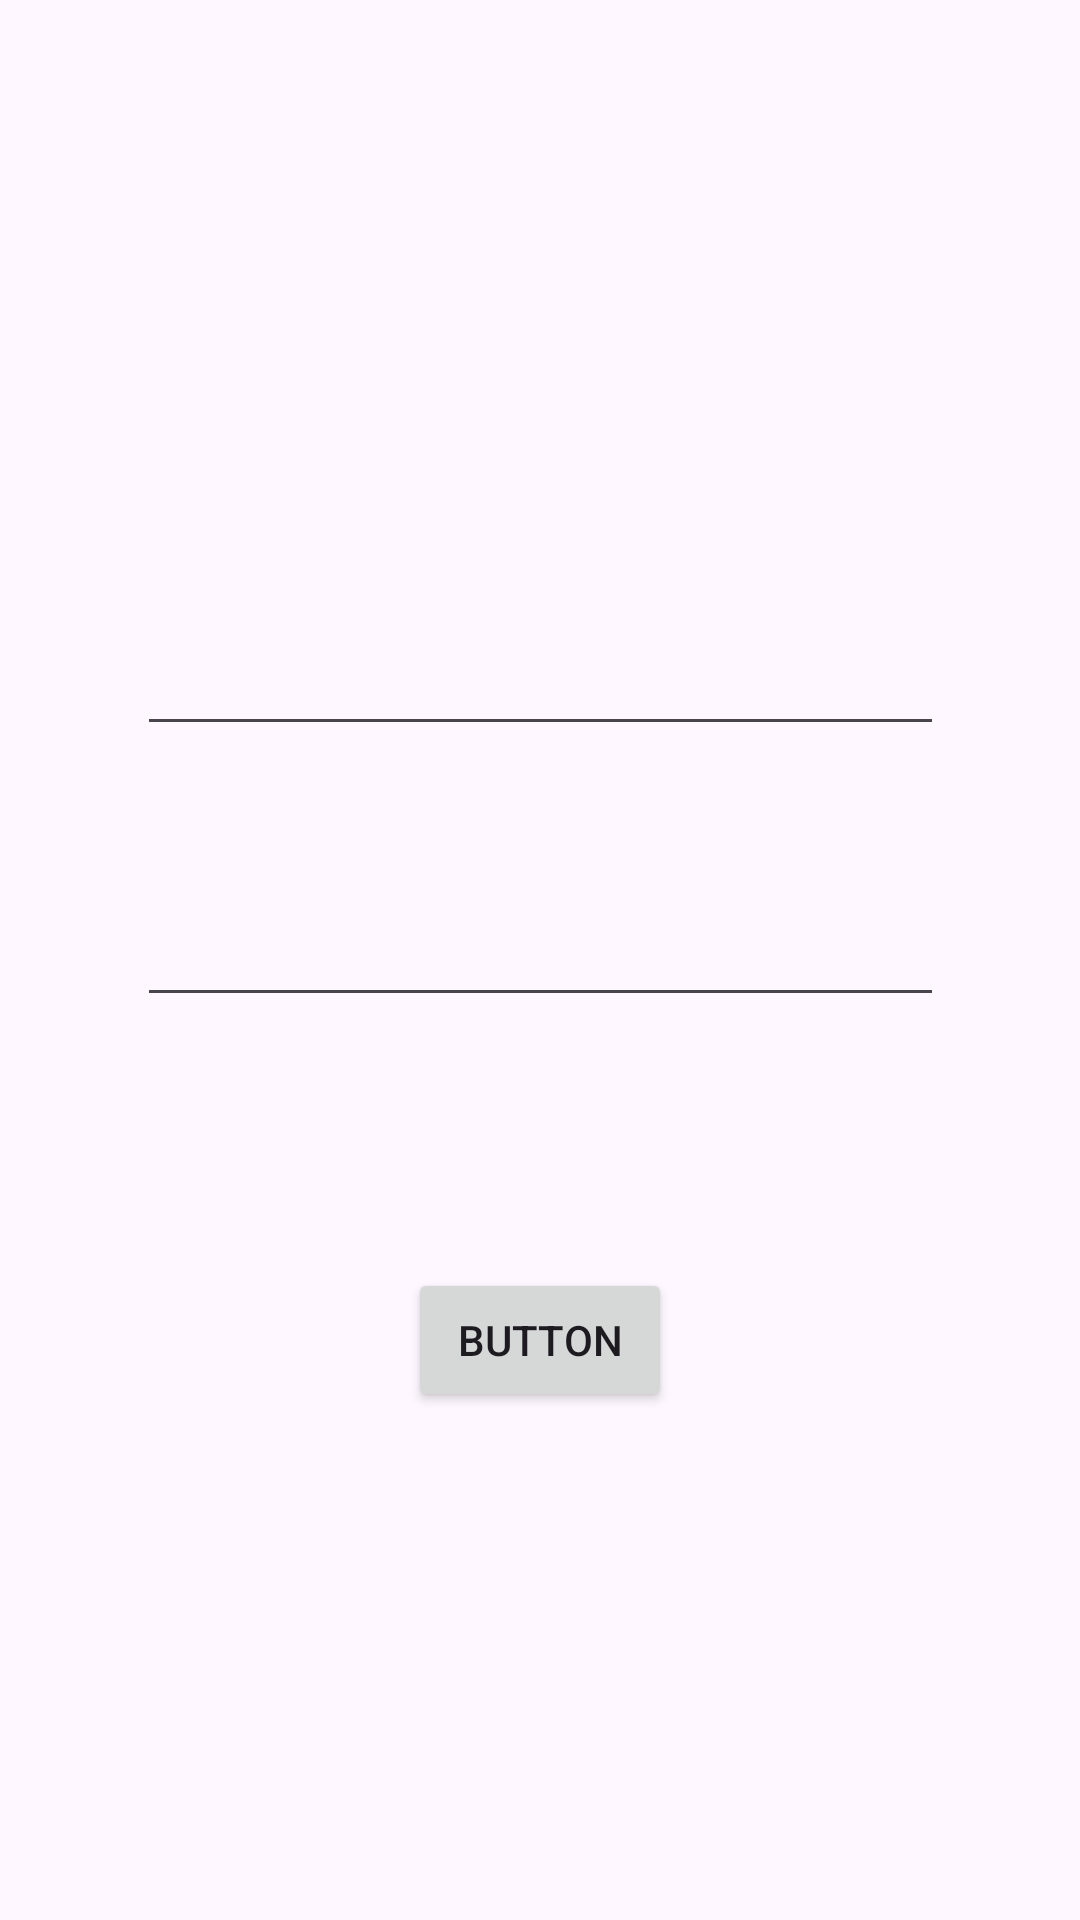

Android layout source for this screen:
<!-- AndroidManifest.xml: application theme Theme.Family_Task_Tracker -->
<!-- res/layout/activity_entering_bonus_task.xml -->
<?xml version="1.0" encoding="utf-8"?>
<androidx.constraintlayout.widget.ConstraintLayout xmlns:android="http://schemas.android.com/apk/res/android"
    xmlns:app="http://schemas.android.com/apk/res-auto"
    xmlns:tools="http://schemas.android.com/tools"
    android:id="@+id/main"
    android:layout_width="match_parent"
    android:layout_height="match_parent"
    tools:context=".Entering_bonus_task">

    <Button
        android:id="@+id/upload_task"
        android:layout_width="wrap_content"
        android:layout_height="wrap_content"
        android:text="Button"
        app:layout_constraintBottom_toBottomOf="parent"
        app:layout_constraintEnd_toEndOf="parent"
        app:layout_constraintStart_toStartOf="parent"
        app:layout_constraintTop_toTopOf="parent"
        app:layout_constraintVertical_bias="0.714" />

    <EditText
        android:id="@+id/Name_task"
        android:layout_width="269dp"
        android:layout_height="38dp"
        app:layout_constraintBottom_toBottomOf="parent"
        app:layout_constraintEnd_toEndOf="parent"
        app:layout_constraintStart_toStartOf="parent"
        app:layout_constraintTop_toTopOf="parent"
        app:layout_constraintVertical_bias="0.35" />

    <EditText
        android:id="@+id/Task_conditions"
        android:layout_width="269dp"
        android:layout_height="38dp"
        app:layout_constraintBottom_toBottomOf="parent"
        app:layout_constraintEnd_toEndOf="parent"
        app:layout_constraintStart_toStartOf="parent"
        app:layout_constraintTop_toTopOf="parent" />


</androidx.constraintlayout.widget.ConstraintLayout>
<!-- resources referenced by this layout -->
<resources>
  <style name="Theme.Family_Task_Tracker" parent="Base.Theme.Family_Task_Tracker" />
  <style name="Base.Theme.Family_Task_Tracker" parent="Theme.Material3.DayNight.NoActionBar">
          
          
      </style>
</resources>
